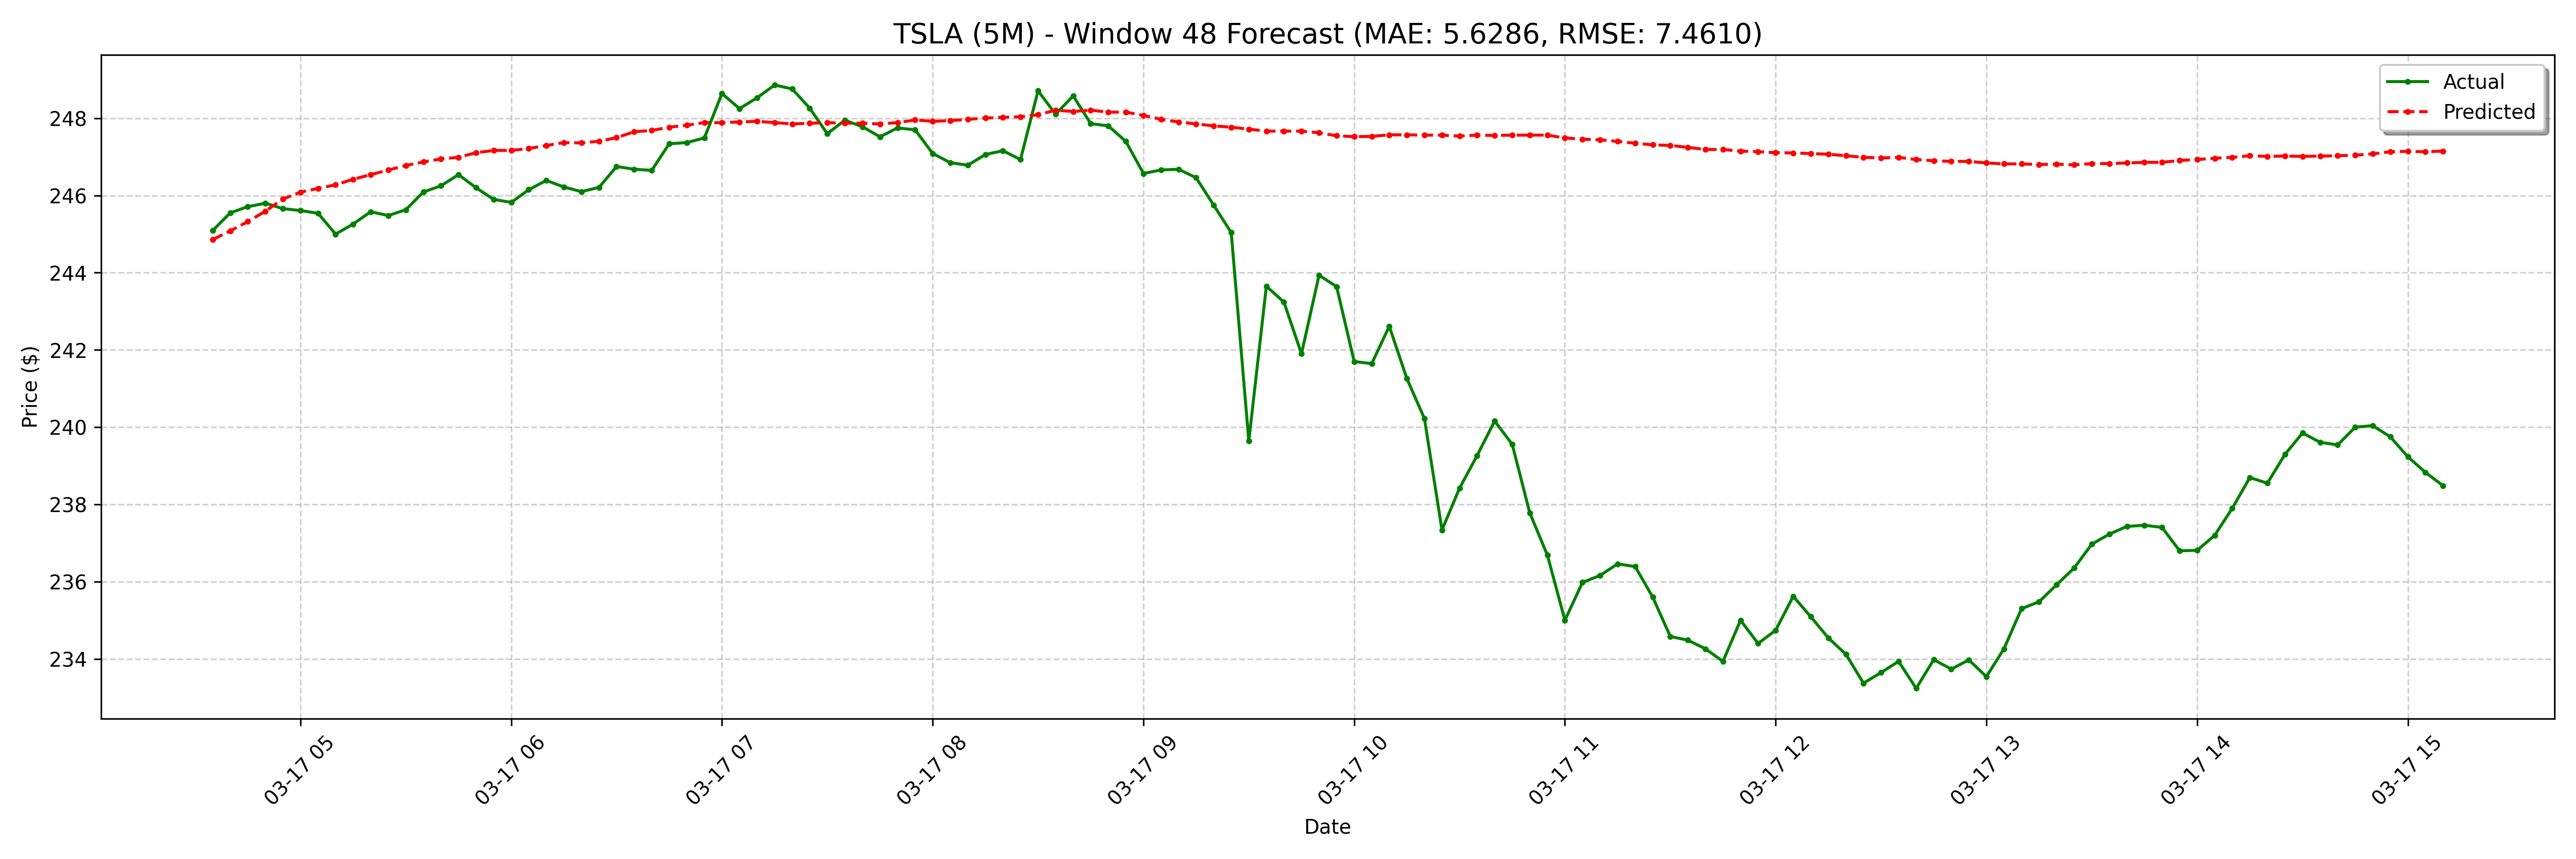

The file beside this chart, header and first rows:
date, actual, forecast
2025-03-17 04:35:00-04:00, 245.1, 244.9
2025-03-17 04:40:00-04:00, 245.6, 245.1
2025-03-17 04:45:00-04:00, 245.7, 245.3
2025-03-17 04:50:00-04:00, 245.8, 245.6
2025-03-17 04:55:00-04:00, 245.7, 245.9
2025-03-17 05:00:00-04:00, 245.6, 246.1
2025-03-17 05:05:00-04:00, 245.5, 246.2
2025-03-17 05:10:00-04:00, 245.0, 246.3
2025-03-17 05:15:00-04:00, 245.3, 246.4
2025-03-17 05:20:00-04:00, 245.6, 246.5
2025-03-17 05:25:00-04:00, 245.5, 246.7
2025-03-17 05:30:00-04:00, 245.6, 246.8
2025-03-17 05:35:00-04:00, 246.1, 246.9
2025-03-17 05:40:00-04:00, 246.2, 246.9
2025-03-17 05:45:00-04:00, 246.5, 247
2025-03-17 05:50:00-04:00, 246.2, 247.1
2025-03-17 05:55:00-04:00, 245.9, 247.2
2025-03-17 06:00:00-04:00, 245.8, 247.2
2025-03-17 06:05:00-04:00, 246.2, 247.2
2025-03-17 06:10:00-04:00, 246.4, 247.3
2025-03-17 06:15:00-04:00, 246.2, 247.4
2025-03-17 06:20:00-04:00, 246.1, 247.4
2025-03-17 06:25:00-04:00, 246.2, 247.4
2025-03-17 06:30:00-04:00, 246.8, 247.5
2025-03-17 06:35:00-04:00, 246.7, 247.7
2025-03-17 06:40:00-04:00, 246.7, 247.7
2025-03-17 06:45:00-04:00, 247.3, 247.8
2025-03-17 06:50:00-04:00, 247.4, 247.8
2025-03-17 06:55:00-04:00, 247.5, 247.9
2025-03-17 07:00:00-04:00, 248.6, 247.9
2025-03-17 07:05:00-04:00, 248.2, 247.9
2025-03-17 07:10:00-04:00, 248.5, 247.9
2025-03-17 07:15:00-04:00, 248.9, 247.9
2025-03-17 07:20:00-04:00, 248.8, 247.9
2025-03-17 07:25:00-04:00, 248.3, 247.9
2025-03-17 07:30:00-04:00, 247.6, 247.9
2025-03-17 07:35:00-04:00, 247.9, 247.9
2025-03-17 07:40:00-04:00, 247.8, 247.9
2025-03-17 07:45:00-04:00, 247.5, 247.9
2025-03-17 07:50:00-04:00, 247.8, 247.9
2025-03-17 07:55:00-04:00, 247.7, 248
2025-03-17 08:00:00-04:00, 247.1, 247.9
2025-03-17 08:05:00-04:00, 246.8, 247.9
2025-03-17 08:10:00-04:00, 246.8, 248
2025-03-17 08:15:00-04:00, 247.1, 248
2025-03-17 08:20:00-04:00, 247.2, 248
2025-03-17 08:25:00-04:00, 246.9, 248
2025-03-17 08:30:00-04:00, 248.7, 248.1
2025-03-17 08:35:00-04:00, 248.1, 248.2
2025-03-17 08:40:00-04:00, 248.6, 248.2
2025-03-17 08:45:00-04:00, 247.9, 248.2
2025-03-17 08:50:00-04:00, 247.8, 248.2
2025-03-17 08:55:00-04:00, 247.4, 248.2
2025-03-17 09:00:00-04:00, 246.6, 248.1
2025-03-17 09:05:00-04:00, 246.7, 248
2025-03-17 09:10:00-04:00, 246.7, 247.9
2025-03-17 09:15:00-04:00, 246.5, 247.9
2025-03-17 09:20:00-04:00, 245.8, 247.8
2025-03-17 09:25:00-04:00, 245, 247.8
2025-03-17 09:30:00-04:00, 239.6, 247.7
... 68 more rows
